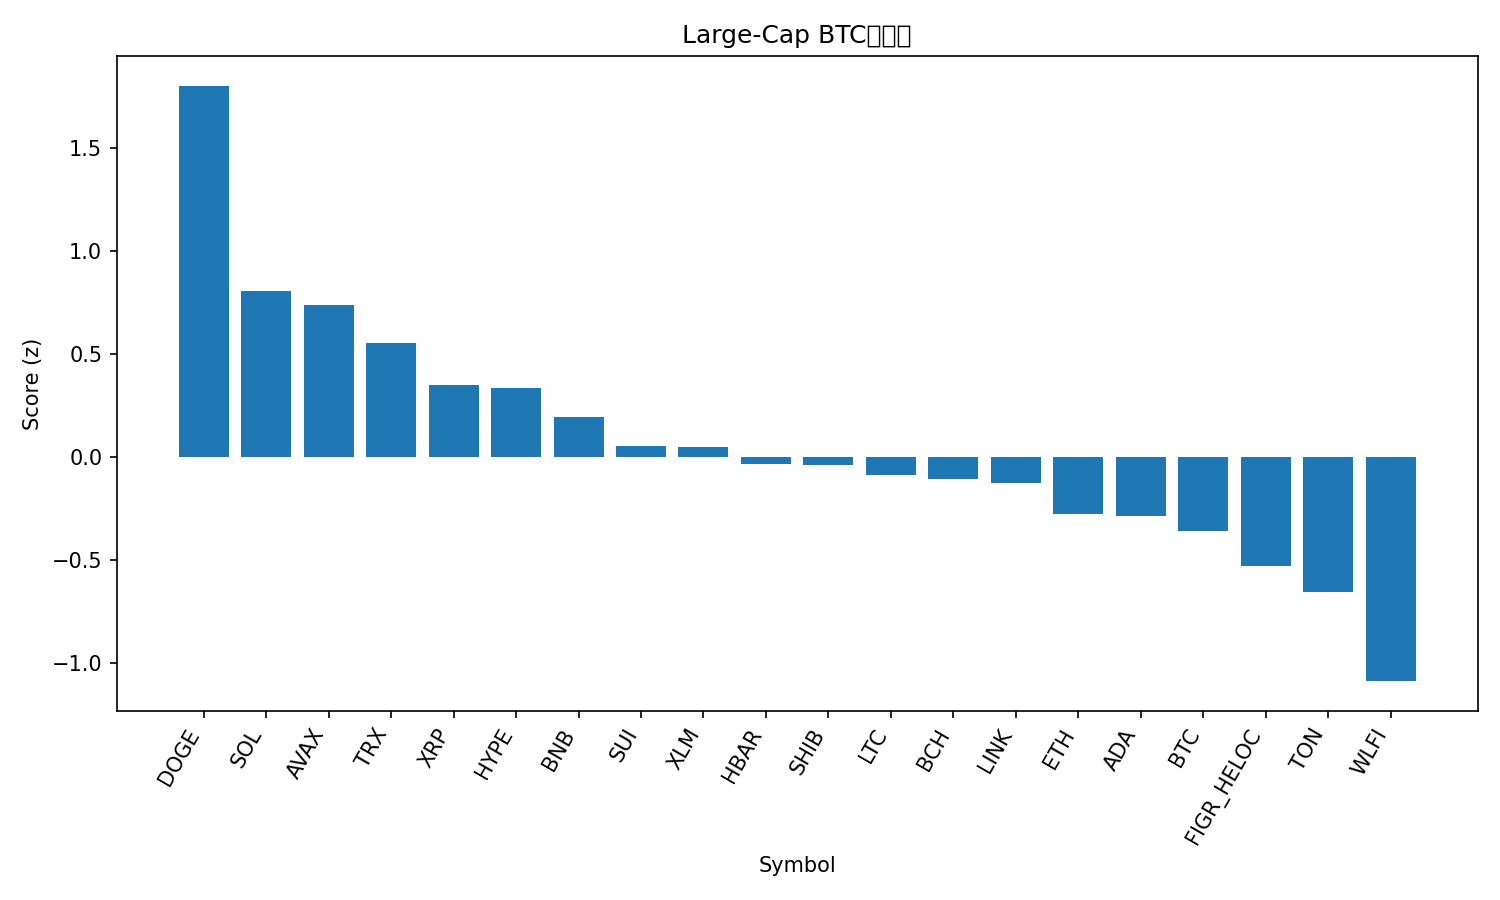

Data behind this chart, as committed beside it:
rank, name, symbol, price_btc, price_usd, pct_1h_btc, pct_24h_btc, pct_7d_btc, market_cap_rank, market_cap_usd, volume_usd, score
1, Dogecoin, DOGE, 2.05e-06, 0.2287, 1.304, 4.407, 3.433, 9, 34336519842, 1776003460, 1.8
2, Solana, SOL, 0.001862, 207.5, 0.8563, 2.149, -0.5084, 6, 112446615653, 4017632463, 0.8024
3, Avalanche, AVAX, 0.000223, 24.85, 1.02, 0.7076, 2.451, 23, 10491797212, 321493033, 0.7381
4, TRON, TRX, 2.97e-06, 0.3311, 0.0769, 5.215, -5.384, 10, 31288909191, 1582948096, 0.5504
5, XRP, XRP, 2.591e-05, 2.89, 0.4147, 1.686, 0.7149, 3, 171782931038, 3692262719, 0.3496
6, Hyperliquid, HYPE, 0.0004247, 47.33, 0.4006, 1.332, 3.187, 16, 12818634312, 187008996, 0.3337
7, BNB, BNB, 0.007895, 880, 0.4377, 1.095, -0.4531, 5, 122213316184, 746180189, 0.1933
8, Sui, SUI, 3.058e-05, 3.41, 0.2119, 1.11, 1.305, 19, 12141418791, 565198489, 0.05352
9, Stellar, XLM, 3.25e-06, 0.3619, 0.4972, 0.2998, -1.362, 22, 11461148253, 177485749, 0.04831
10, Hedera, HBAR, 1.98e-06, 0.2203, 0.2372, 1.426, -3.66, 25, 9335348470, 131196097, -0.03423
11, Shiba Inu, SHIB, 1.12011e-10, 1.249e-05, 0.3002, 0.7266, -1.328, 31, 7356547569, 119053038, -0.04028
12, Litecoin, LTC, 0.001031, 114.9, -0.06872, 1.575, 1.721, 28, 8745438414, 362685271, -0.09002
13, Bitcoin Cash, BCH, 0.005419, 604, -0.08108, 0.5116, 7.833, 20, 12026653461, 178890229, -0.1076
14, Chainlink, LINK, 0.0002021, 22.52, 0.5817, 0.03195, -7.041, 13, 15251696214, 449484309, -0.1285
15, Ethereum, ETH, 0.03882, 4327, 0.321, -0.07881, -5.296, 2, 521202937308, 13862894298, -0.2759
16, Cardano, ADA, 7.49e-06, 0.8345, -0.02728, 0.8164, -0.5339, 11, 30505379568, 998554480, -0.2853
17, Bitcoin, BTC, 1.0, 111453, 0.0, 0.0, 0.0, 1, 2217476882121, 21621393244, -0.3583
18, Figure Heloc, FIGR_HELOC, 9.04e-06, 1.0, 0.0, -0.3543, -1.238, 18, 12312684309, 18860, -0.5318
19, Toncoin, TON, 2.781e-05, 3.1, -0.1459, 0.2479, -4.639, 30, 7957339529, 62195556, -0.6578
20, World Liberty Financial, WLFI, 2.03e-06, 0.2265, -1.624, 3.809, 0.0, 33, 6193768863, 1132406772, -1.088
21, Cronos, CRO, 2.35e-06, 0.2617, 0.1363, -2.815, -13.06, 27, 8802542230, 74457498, -1.331
